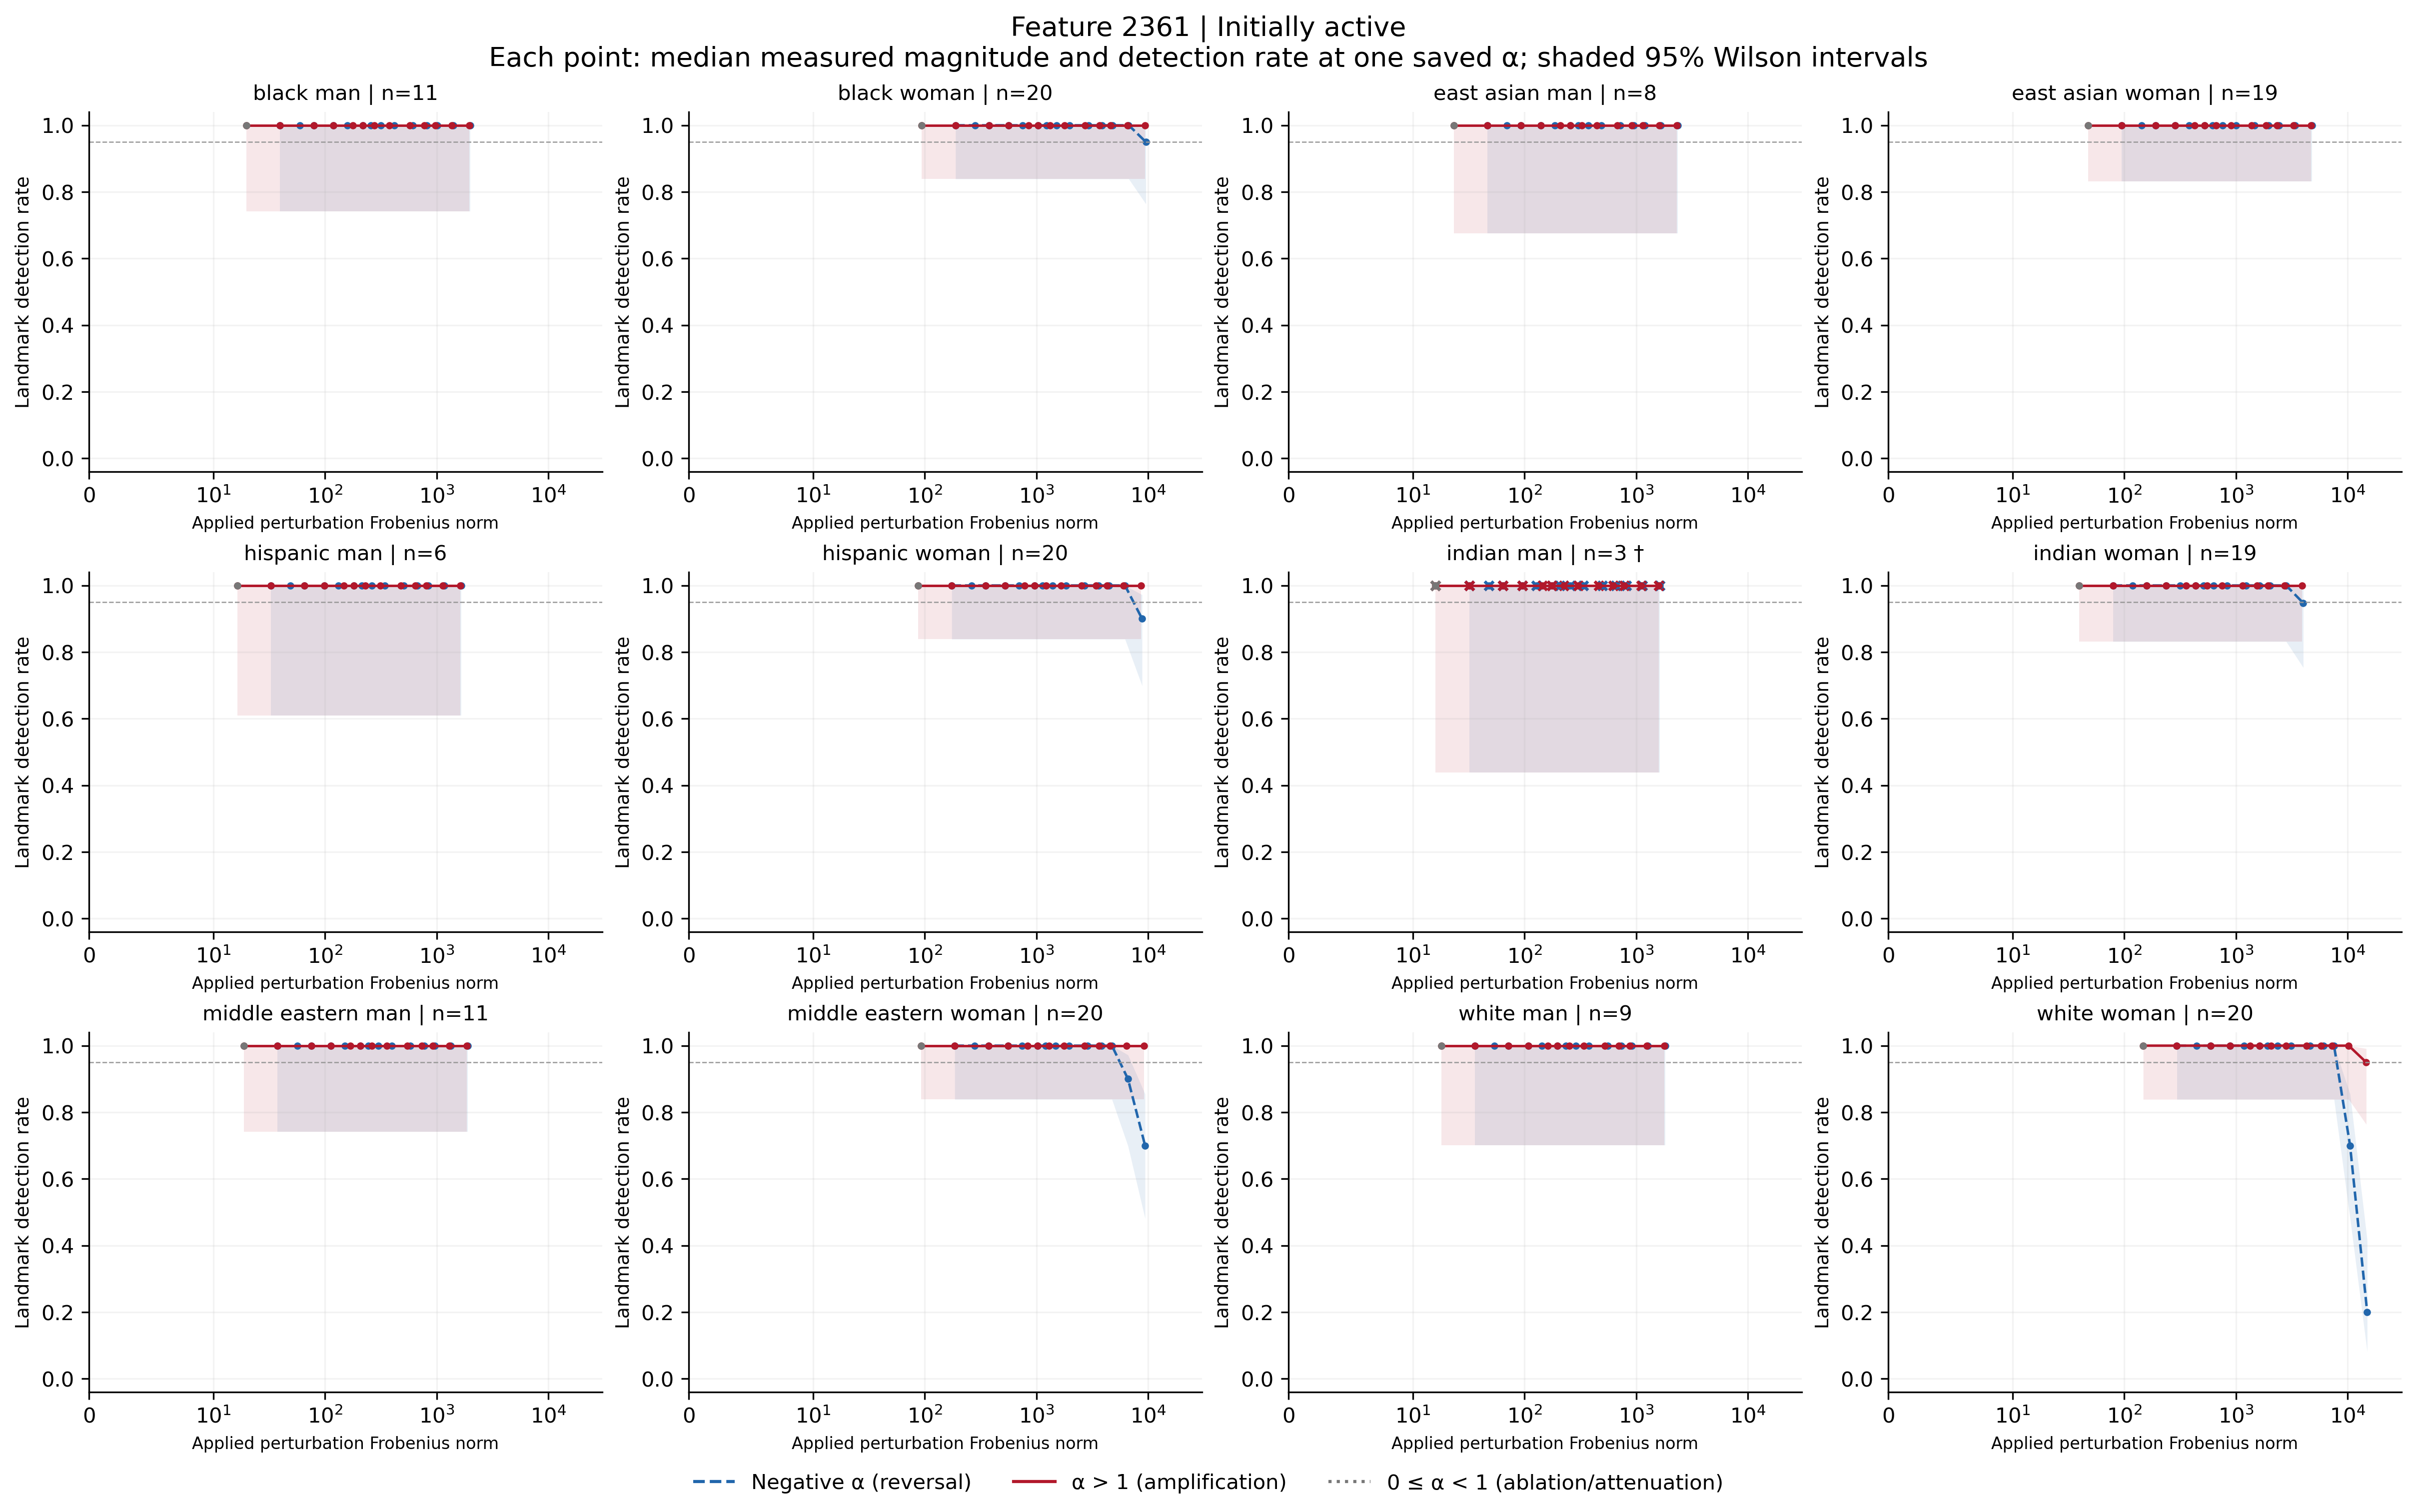

Values plotted in this chart, from the file beside it:
feature, group, cohort, alpha, n, seed_count, detected, detection_rate, ci_low, ci_high, ci_width, insufficient, status, median_delta_fro_applied, median_relative_delta_fro, branch
2361, black_man, active, -100, 11, 11, 11, 1.0, 0.7412, 1.0, 0.2588, False, exploratory_sample, 2001, 0.6595, negative
2361, black_man, active, -70, 11, 11, 11, 1.0, 0.7412, 1.0, 0.2588, False, exploratory_sample, 1406, 0.4636, negative
2361, black_man, active, -50, 11, 11, 11, 1.0, 0.7412, 1.0, 0.2588, False, exploratory_sample, 1010, 0.333, negative
2361, black_man, active, -40, 11, 11, 11, 1.0, 0.7412, 1.0, 0.2588, False, exploratory_sample, 812.1, 0.2677, negative
2361, black_man, active, -30, 11, 11, 11, 1.0, 0.7412, 1.0, 0.2588, False, exploratory_sample, 614, 0.2024, negative
2361, black_man, active, -20, 11, 11, 11, 1.0, 0.7412, 1.0, 0.2588, False, exploratory_sample, 416, 0.1371, negative
2361, black_man, active, -15, 11, 11, 11, 1.0, 0.7412, 1.0, 0.2588, False, exploratory_sample, 316.9, 0.1045, negative
2361, black_man, active, -12, 11, 11, 11, 1.0, 0.7412, 1.0, 0.2588, False, exploratory_sample, 257.5, 0.08488, negative
2361, black_man, active, -10, 11, 11, 11, 1.0, 0.7412, 1.0, 0.2588, False, exploratory_sample, 217.9, 0.07183, negative
2361, black_man, active, -7, 11, 11, 11, 1.0, 0.7412, 1.0, 0.2588, False, exploratory_sample, 158.5, 0.05223, negative
2361, black_man, active, -5, 11, 11, 11, 1.0, 0.7412, 1.0, 0.2588, False, exploratory_sample, 118.8, 0.03918, negative
2361, black_man, active, -3, 11, 11, 11, 1.0, 0.7412, 1.0, 0.2588, False, exploratory_sample, 79.23, 0.02612, negative
2361, black_man, active, -2, 11, 11, 11, 1.0, 0.7412, 1.0, 0.2588, False, exploratory_sample, 59.42, 0.01959, negative
2361, black_man, active, -1, 11, 11, 11, 1.0, 0.7412, 1.0, 0.2588, False, exploratory_sample, 39.62, 0.01306, negative
2361, black_man, active, 0, 11, 11, 11, 1.0, 0.7412, 1.0, 0.2588, False, exploratory_sample, 19.81, 0.00653, attenuation_or_ablation
2361, black_man, active, 1, 11, 11, 11, 1.0, 0.7412, 1.0, 0.2588, False, exploratory_sample, 0.0, 0.0, baseline
2361, black_man, active, 2, 11, 11, 11, 1.0, 0.7412, 1.0, 0.2588, False, exploratory_sample, 19.81, 0.00653, positive
2361, black_man, active, 3, 11, 11, 11, 1.0, 0.7412, 1.0, 0.2588, False, exploratory_sample, 39.61, 0.01306, positive
2361, black_man, active, 5, 11, 11, 11, 1.0, 0.7412, 1.0, 0.2588, False, exploratory_sample, 79.23, 0.02612, positive
2361, black_man, active, 7, 11, 11, 11, 1.0, 0.7412, 1.0, 0.2588, False, exploratory_sample, 118.8, 0.03918, positive
2361, black_man, active, 10, 11, 11, 11, 1.0, 0.7412, 1.0, 0.2588, False, exploratory_sample, 178.3, 0.05877, positive
2361, black_man, active, 12, 11, 11, 11, 1.0, 0.7412, 1.0, 0.2588, False, exploratory_sample, 217.9, 0.07183, positive
2361, black_man, active, 15, 11, 11, 11, 1.0, 0.7412, 1.0, 0.2588, False, exploratory_sample, 277.3, 0.09141, positive
2361, black_man, active, 20, 11, 11, 11, 1.0, 0.7412, 1.0, 0.2588, False, exploratory_sample, 376.3, 0.1241, positive
2361, black_man, active, 30, 11, 11, 11, 1.0, 0.7412, 1.0, 0.2588, False, exploratory_sample, 574.4, 0.1894, positive
2361, black_man, active, 40, 11, 11, 11, 1.0, 0.7412, 1.0, 0.2588, False, exploratory_sample, 772.5, 0.2546, positive
2361, black_man, active, 50, 11, 11, 11, 1.0, 0.7412, 1.0, 0.2588, False, exploratory_sample, 970.6, 0.3199, positive
2361, black_man, active, 70, 11, 11, 11, 1.0, 0.7412, 1.0, 0.2588, False, exploratory_sample, 1367, 0.4505, positive
2361, black_man, active, 100, 11, 11, 11, 1.0, 0.7412, 1.0, 0.2588, False, exploratory_sample, 1961, 0.6464, positive
2361, black_woman, active, -100, 20, 20, 19, 0.95, 0.7639, 0.9911, 0.2272, False, exploratory_sample, 9530, 3.137, negative
2361, black_woman, active, -70, 20, 20, 20, 1.0, 0.8389, 1.0, 0.1611, False, exploratory_sample, 6700, 2.205, negative
2361, black_woman, active, -50, 20, 20, 20, 1.0, 0.8389, 1.0, 0.1611, False, exploratory_sample, 4812, 1.584, negative
2361, black_woman, active, -40, 20, 20, 20, 1.0, 0.8389, 1.0, 0.1611, False, exploratory_sample, 3869, 1.273, negative
2361, black_woman, active, -30, 20, 20, 20, 1.0, 0.8389, 1.0, 0.1611, False, exploratory_sample, 2925, 0.9627, negative
2361, black_woman, active, -20, 20, 20, 20, 1.0, 0.8389, 1.0, 0.1611, False, exploratory_sample, 1982, 0.6521, negative
2361, black_woman, active, -15, 20, 20, 20, 1.0, 0.8389, 1.0, 0.1611, False, exploratory_sample, 1510, 0.4969, negative
2361, black_woman, active, -12, 20, 20, 20, 1.0, 0.8389, 1.0, 0.1611, False, exploratory_sample, 1227, 0.4037, negative
2361, black_woman, active, -10, 20, 20, 20, 1.0, 0.8389, 1.0, 0.1611, False, exploratory_sample, 1038, 0.3416, negative
2361, black_woman, active, -7, 20, 20, 20, 1.0, 0.8389, 1.0, 0.1611, False, exploratory_sample, 754.9, 0.2484, negative
2361, black_woman, active, -5, 20, 20, 20, 1.0, 0.8389, 1.0, 0.1611, False, exploratory_sample, 566.2, 0.1863, negative
2361, black_woman, active, -3, 20, 20, 20, 1.0, 0.8389, 1.0, 0.1611, False, exploratory_sample, 377.4, 0.1242, negative
2361, black_woman, active, -2, 20, 20, 20, 1.0, 0.8389, 1.0, 0.1611, False, exploratory_sample, 283.1, 0.09316, negative
2361, black_woman, active, -1, 20, 20, 20, 1.0, 0.8389, 1.0, 0.1611, False, exploratory_sample, 188.7, 0.06211, negative
2361, black_woman, active, 0, 20, 20, 20, 1.0, 0.8389, 1.0, 0.1611, False, exploratory_sample, 94.36, 0.03105, attenuation_or_ablation
2361, black_woman, active, 1, 20, 20, 20, 1.0, 0.8389, 1.0, 0.1611, False, exploratory_sample, 0.0, 0.0, baseline
2361, black_woman, active, 2, 20, 20, 20, 1.0, 0.8389, 1.0, 0.1611, False, exploratory_sample, 94.36, 0.03105, positive
2361, black_woman, active, 3, 20, 20, 20, 1.0, 0.8389, 1.0, 0.1611, False, exploratory_sample, 188.7, 0.06211, positive
2361, black_woman, active, 5, 20, 20, 20, 1.0, 0.8389, 1.0, 0.1611, False, exploratory_sample, 377.4, 0.1242, positive
2361, black_woman, active, 7, 20, 20, 20, 1.0, 0.8389, 1.0, 0.1611, False, exploratory_sample, 566.2, 0.1863, positive
2361, black_woman, active, 10, 20, 20, 20, 1.0, 0.8389, 1.0, 0.1611, False, exploratory_sample, 849.3, 0.2795, positive
2361, black_woman, active, 12, 20, 20, 20, 1.0, 0.8389, 1.0, 0.1611, False, exploratory_sample, 1038, 0.3416, positive
2361, black_woman, active, 15, 20, 20, 20, 1.0, 0.8389, 1.0, 0.1611, False, exploratory_sample, 1321, 0.4348, positive
2361, black_woman, active, 20, 20, 20, 20, 1.0, 0.8389, 1.0, 0.1611, False, exploratory_sample, 1793, 0.59, positive
2361, black_woman, active, 30, 20, 20, 20, 1.0, 0.8389, 1.0, 0.1611, False, exploratory_sample, 2736, 0.9006, positive
2361, black_woman, active, 40, 20, 20, 20, 1.0, 0.8389, 1.0, 0.1611, False, exploratory_sample, 3680, 1.211, positive
2361, black_woman, active, 50, 20, 20, 20, 1.0, 0.8389, 1.0, 0.1611, False, exploratory_sample, 4624, 1.522, positive
2361, black_woman, active, 70, 20, 20, 20, 1.0, 0.8389, 1.0, 0.1611, False, exploratory_sample, 6511, 2.143, positive
2361, black_woman, active, 100, 20, 20, 20, 1.0, 0.8389, 1.0, 0.1611, False, exploratory_sample, 9342, 3.074, positive
2361, east_asian_man, active, -100, 8, 8, 8, 1.0, 0.6756, 1.0, 0.3244, False, exploratory_sample, 2355, 0.7877, negative
2361, east_asian_man, active, -70, 8, 8, 8, 1.0, 0.6756, 1.0, 0.3244, False, exploratory_sample, 1656, 0.5537, negative
... 288 more rows
